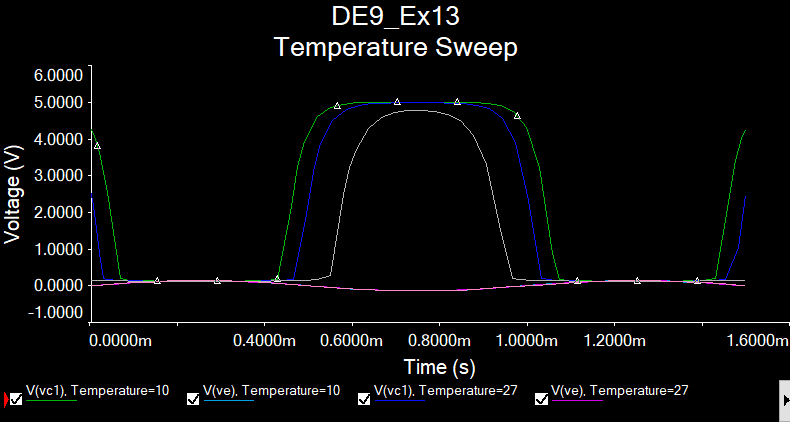

The file beside this chart, header and first rows:
X--Trace 1::[V(vc1), Temperature=10], Y--Trace 1::[V(vc1), Temperature=10], , X--Trace 2::[V(ve), Temperature=10], Y--Trace 2::[V(ve), Temperature=10], , X--Trace 3::[V(vc1), Temperature=27], Y--Trace 3::[V(vc1), Temperature=27], , X--Trace 4::[V(ve), Temperature=27], Y--Trace 4::[V(ve), Temperature=27], , X--Trace 5::[V(vc1), Temperature=60], Y--Trace 5::[V(vc1), Temperature=60], , X--Trace 6::[V(ve), Temperature=60], Y--Trace 6::[V(ve), Temperature=60]
0, 4.264, , 0, 0, , 0, 2.5, , 0, 0, , 0, 0.1575, , 0, 0
3e-007, 4.258, , 3e-007, 0.0002666, , 3e-007, 2.49, , 3e-007, 0.0002666, , 3e-007, 0.1574, , 3e-007, 0.0002666
6e-007, 4.251, , 6e-007, 0.0005331, , 6e-007, 2.475, , 6e-007, 0.0005331, , 6e-007, 0.1572, , 6e-007, 0.0005331
1.2e-006, 4.237, , 1.2e-006, 0.001066, , 1.2e-006, 2.439, , 1.2e-006, 0.001066, , 1.2e-006, 0.1568, , 1.2e-006, 0.001066
2.4e-006, 4.205, , 2.4e-006, 0.002132, , 2.4e-006, 2.353, , 2.4e-006, 0.002132, , 2.4e-006, 0.1562, , 2.4e-006, 0.002132
4.8e-006, 4.138, , 4.8e-006, 0.004265, , 4.8e-006, 2.171, , 4.8e-006, 0.004265, , 4.8e-006, 0.1549, , 4.8e-006, 0.004265
9.6e-006, 3.989, , 9.6e-006, 0.008525, , 9.6e-006, 1.78, , 9.6e-006, 0.008525, , 9.6e-006, 0.1526, , 9.6e-006, 0.008525
1.92e-005, 3.621, , 1.92e-005, 0.01702, , 1.92e-005, 0.8781, , 1.92e-005, 0.01702, , 1.92e-005, 0.1484, , 1.92e-005, 0.01702
3.84e-005, 2.531, , 3.84e-005, 0.03379, , 2.92579e-005, 0.2036, , 2.92579e-005, 0.02585, , 3.84e-005, 0.1419, , 3.84e-005, 0.03379
6.84e-005, 0.1927, , 6.84e-005, 0.05892, , 3.61759e-005, 0.1779, , 3.61759e-005, 0.03187, , 6.84e-005, 0.1345, , 6.84e-005, 0.05892
8.45954e-005, 0.1553, , 8.45954e-005, 0.07168, , 4.00994e-005, 0.1712, , 4.00994e-005, 0.03526, , 9.84e-005, 0.1293, , 9.84e-005, 0.08197
9.58363e-005, 0.1464, , 9.58363e-005, 0.0801, , 4.4886e-005, 0.1644, , 4.4886e-005, 0.03936, , 0.0001284, 0.1256, , 0.0001284, 0.1021
0.0001066, 0.1402, , 0.0001066, 0.08777, , 5.44592e-005, 0.1549, , 5.44592e-005, 0.04745, , 0.0001584, 0.123, , 0.0001584, 0.1186
0.000128, 0.1319, , 0.000128, 0.1019, , 7.36056e-005, 0.143, , 7.36056e-005, 0.0631, , 0.0001884, 0.1212, , 0.0001884, 0.131
0.000158, 0.125, , 0.000158, 0.1184, , 0.0001036, 0.1323, , 0.0001036, 0.0857, , 0.0002184, 0.1202, , 0.0002184, 0.1386
0.000188, 0.121, , 0.000188, 0.1308, , 0.0001336, 0.126, , 0.0001336, 0.1053, , 0.0002484, 0.1199, , 0.0002484, 0.1414
0.000218, 0.1188, , 0.000218, 0.1386, , 0.0001636, 0.1219, , 0.0001636, 0.1211, , 0.0002784, 0.1201, , 0.0002784, 0.1392
0.000248, 0.1181, , 0.000248, 0.1414, , 0.0001936, 0.1194, , 0.0001936, 0.1326, , 0.0003084, 0.1211, , 0.0003084, 0.132
0.000278, 0.1186, , 0.000278, 0.1392, , 0.0002236, 0.118, , 0.0002236, 0.1395, , 0.0003384, 0.1228, , 0.0003384, 0.1202
0.000308, 0.1206, , 0.000308, 0.1321, , 0.0002536, 0.1176, , 0.0002536, 0.1414, , 0.0003684, 0.1253, , 0.0003684, 0.1041
0.000338, 0.1243, , 0.000338, 0.1204, , 0.0002836, 0.1182, , 0.0002836, 0.1383, , 0.0003984, 0.1289, , 0.0003984, 0.08427
0.000368, 0.1307, , 0.000368, 0.1043, , 0.0003136, 0.1198, , 0.0003136, 0.1303, , 0.0004284, 0.1339, , 0.0004284, 0.0615
0.000398, 0.1426, , 0.000398, 0.08456, , 0.0003436, 0.1227, , 0.0003436, 0.1177, , 0.0004584, 0.1409, , 0.0004584, 0.03655
0.000428, 0.1769, , 0.000428, 0.06182, , 0.0003736, 0.1272, , 0.0003736, 0.1009, , 0.0004884, 0.1517, , 0.0004884, 0.0103
0.000458, 2.168, , 0.000458, 0.0369, , 0.0004036, 0.1344, , 0.0004036, 0.08051, , 0.0005184, 0.1707, , 0.0005184, -0.01631
0.0004738, 3.252, , 0.0004738, 0.02319, , 0.0004336, 0.1467, , 0.0004336, 0.0573, , 0.0005484, 0.2666, , 0.0005484, -0.04235
0.0004891, 3.935, , 0.0004891, 0.009687, , 0.0004636, 0.1781, , 0.0004636, 0.03206, , 0.0005784, 2.479, , 0.0005784, -0.06688
0.0005191, 4.617, , 0.0005191, -0.01692, , 0.0004936, 1.951, , 0.0004936, 0.00568, , 0.0005931, 3.229, , 0.0005931, -0.07808
0.0005491, 4.864, , 0.0005491, -0.04293, , 0.00051, 3.111, , 0.00051, -0.008904, , 0.0006073, 3.71, , 0.0006073, -0.08828
0.0005791, 4.95, , 0.0005791, -0.06742, , 0.0005266, 3.862, , 0.0005266, -0.02355, , 0.0006357, 4.284, , 0.0006357, -0.1065
0.0006076, 4.979, , 0.0006076, -0.08848, , 0.0005541, 4.514, , 0.0005541, -0.04718, , 0.0006657, 4.575, , 0.0006657, -0.122
0.0006376, 4.99, , 0.0006376, -0.1076, , 0.0005841, 4.804, , 0.0005841, -0.07133, , 0.0006957, 4.71, , 0.0006957, -0.1333
0.0006676, 4.995, , 0.0006676, -0.1229, , 0.0006141, 4.914, , 0.0006141, -0.09295, , 0.0007257, 4.768, , 0.0007257, -0.1398
0.0006976, 4.997, , 0.0006976, -0.1338, , 0.0006426, 4.956, , 0.0006426, -0.1104, , 0.0007557, 4.78, , 0.0007557, -0.1413
0.0007276, 4.997, , 0.0007276, -0.14, , 0.0006726, 4.975, , 0.0006726, -0.125, , 0.0007857, 4.753, , 0.0007857, -0.1379
0.0007576, 4.998, , 0.0007576, -0.1413, , 0.0007026, 4.983, , 0.0007026, -0.1352, , 0.0008157, 4.668, , 0.0008157, -0.1295
0.0007876, 4.997, , 0.0007876, -0.1375, , 0.0007326, 4.986, , 0.0007326, -0.1406, , 0.0008457, 4.489, , 0.0008457, -0.1166
0.0008176, 4.996, , 0.0008176, -0.1289, , 0.0007626, 4.987, , 0.0007626, -0.141, , 0.0008757, 4.106, , 0.0008757, -0.09955
0.0008476, 4.993, , 0.0008476, -0.1157, , 0.0007926, 4.984, , 0.0007926, -0.1364, , 0.0009057, 3.291, , 0.0009057, -0.07897
0.0008776, 4.986, , 0.0008776, -0.09836, , 0.0008226, 4.977, , 0.0008226, -0.1269, , 0.0009357, 1.631, , 0.0009357, -0.05559
0.0009076, 4.967, , 0.0009076, -0.07758, , 0.0008526, 4.961, , 0.0008526, -0.113, , 0.0009657, 0.1922, , 0.0009657, -0.03023
0.0009376, 4.914, , 0.0009376, -0.05405, , 0.0008826, 4.921, , 0.0008826, -0.09509, , 0.0009816, 0.1705, , 0.0009816, -0.0163
0.0009676, 4.76, , 0.0009676, -0.0286, , 0.0009126, 4.823, , 0.0009126, -0.07379, , 0.0009905, 0.1636, , 0.0009905, -0.008457
0.0009976, 4.324, , 0.0009976, -0.002142, , 0.0009426, 4.565, , 0.0009426, -0.04988, , 0.001, 0.1574, , 0.001, 0.0002273
0.001028, 3.209, , 0.001028, 0.02439, , 0.0009726, 3.898, , 0.0009726, -0.0242, , 0.00102, 0.1482, , 0.00102, 0.01756
0.001058, 0.8773, , 0.001058, 0.05006, , 0.001003, 2.334, , 0.001003, 0.002341, , 0.00105, 0.1387, , 0.00105, 0.04354
0.001072, 0.1776, , 0.001072, 0.06196, , 0.001033, 0.1897, , 0.001033, 0.0288, , 0.00108, 0.1323, , 0.00108, 0.06799
0.00108, 0.1611, , 0.00108, 0.0683, , 0.00105, 0.158, , 0.00105, 0.04395, , 0.00111, 0.1278, , 0.00111, 0.09002
0.001086, 0.1547, , 0.001086, 0.07265, , 0.001062, 0.1497, , 0.001062, 0.05336, , 0.00114, 0.1245, , 0.00114, 0.1089
0.001092, 0.1489, , 0.001092, 0.07756, , 0.001072, 0.1436, , 0.001072, 0.06199, , 0.00117, 0.1222, , 0.00117, 0.1238
0.001105, 0.1407, , 0.001105, 0.08698, , 0.001093, 0.1353, , 0.001093, 0.07837, , 0.0012, 0.1208, , 0.0012, 0.1344
0.001132, 0.1308, , 0.001132, 0.104, , 0.001123, 0.1278, , 0.001123, 0.09904, , 0.00123, 0.12, , 0.00123, 0.1403
0.001162, 0.1244, , 0.001162, 0.1201, , 0.001153, 0.1231, , 0.001153, 0.1162, , 0.00126, 0.1199, , 0.00126, 0.1412
0.001192, 0.1206, , 0.001192, 0.132, , 0.001183, 0.1201, , 0.001183, 0.1292, , 0.00129, 0.1204, , 0.00129, 0.137
0.001222, 0.1186, , 0.001222, 0.1392, , 0.001213, 0.1183, , 0.001213, 0.1377, , 0.00132, 0.1216, , 0.00132, 0.128
0.001252, 0.1181, , 0.001252, 0.1414, , 0.001243, 0.1176, , 0.001243, 0.1413, , 0.00135, 0.1236, , 0.00135, 0.1145
0.001282, 0.1188, , 0.001282, 0.1387, , 0.001273, 0.1179, , 0.001273, 0.1399, , 0.00138, 0.1265, , 0.00138, 0.09693
0.001312, 0.1209, , 0.001312, 0.131, , 0.001303, 0.1192, , 0.001303, 0.1335, , 0.00141, 0.1306, , 0.00141, 0.07592
0.001342, 0.1249, , 0.001342, 0.1187, , 0.001333, 0.1216, , 0.001333, 0.1224, , 0.00144, 0.1363, , 0.00144, 0.05221
0.001372, 0.1317, , 0.001372, 0.1022, , 0.001363, 0.1255, , 0.001363, 0.107, , 0.00147, 0.1445, , 0.00147, 0.02666
... 6 more rows
